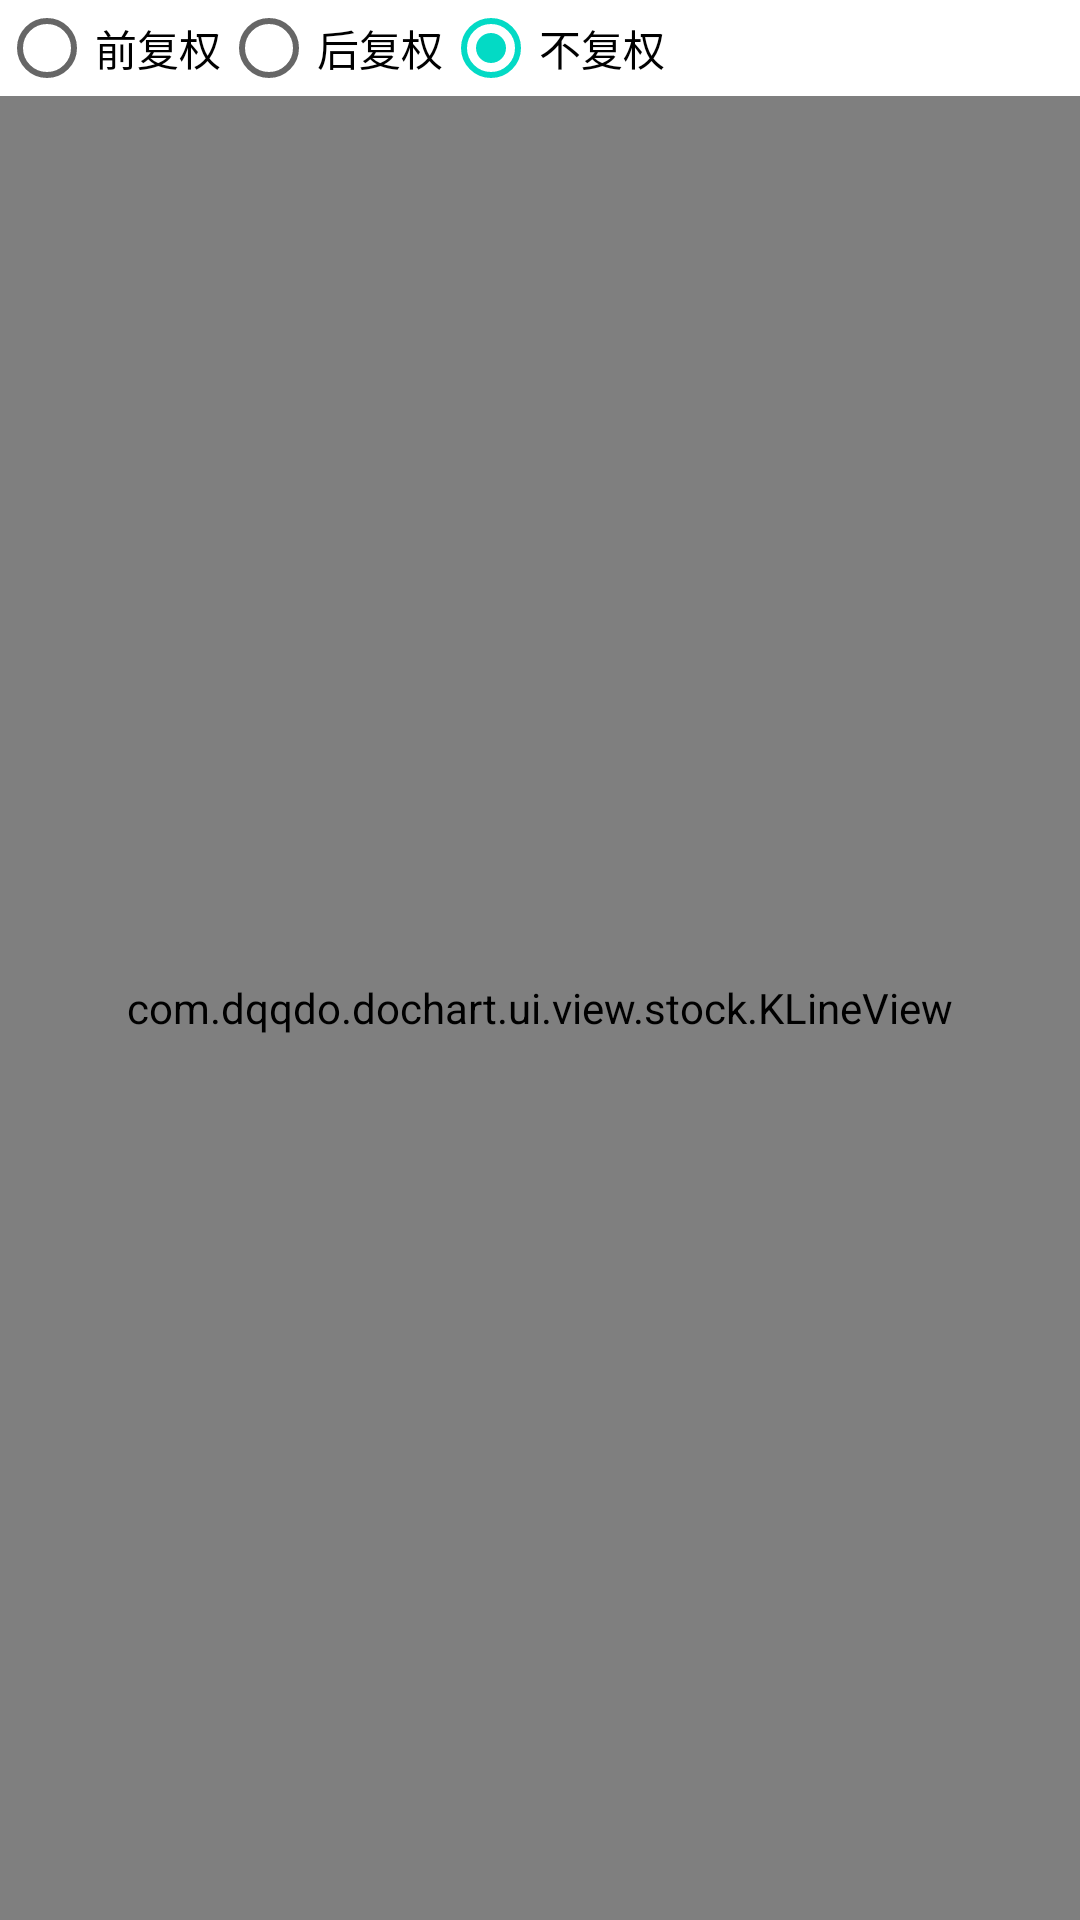

Produce the Android XML layout that renders to this screen, including the resource entries it uses.
<!-- AndroidManifest.xml: application theme AppTheme -->
<!-- res/layout/activity_stock.xml -->
<?xml version="1.0" encoding="utf-8"?>
<LinearLayout
    xmlns:android="http://schemas.android.com/apk/res/android"
    android:layout_width="match_parent"
    android:layout_height="match_parent"
    android:paddingBottom="@dimen/activity_vertical_margin"
    android:paddingLeft="@dimen/activity_horizontal_margin"
    android:orientation="vertical"
    android:paddingRight="@dimen/activity_horizontal_margin"
    android:paddingTop="@dimen/activity_vertical_margin"
    >


    <LinearLayout
        android:layout_width="match_parent"
        android:layout_height="wrap_content"
        android:background="#FFF"
        android:orientation="horizontal">

        <RadioGroup
            android:id="@+id/radioGroup"
            android:layout_width="match_parent"
            android:orientation="horizontal"
            android:layout_height="wrap_content"
            android:contentDescription="rightName">

            <RadioButton
                android:id="@+id/radio_right_forward"
                android:layout_width="wrap_content"
                android:layout_height="wrap_content"
                android:checked="true"
                android:text="前复权"></RadioButton>

            <RadioButton
                android:id="@+id/radio_right_backward"
                android:layout_width="wrap_content"
                android:layout_height="wrap_content"
                android:text="后复权"></RadioButton>

            <RadioButton
                android:id="@+id/radio_right_no"
                android:layout_width="wrap_content"
                android:layout_height="wrap_content"
                android:checked="true"
                android:text="不复权"></RadioButton>
        </RadioGroup>

    </LinearLayout>

    <com.dqqdo.dochart.ui.view.stock.KLineView
        android:id="@+id/kline_view"
        android:layout_width="match_parent"
        android:layout_height="match_parent"/>

    
    
    
    


</LinearLayout>
<!-- resources referenced by this layout -->
<resources>
  <style name="AppTheme" parent="Theme.AppCompat.Light.DarkActionBar">
          
          <item name="colorPrimary">@color/colorPrimary</item>
          <item name="android:windowBackground">@null</item>
          <item name="colorPrimaryDark">@color/colorPrimaryDark</item>
          <item name="colorAccent">@color/colorAccent</item>
      </style>
  <!-- not gathered from this repository: default colours our renderer supplied (Android Studio template values) -->
  <color name="colorPrimary">#FF6200EE</color>
  <color name="colorPrimaryDark">#FF3700B3</color>
  <color name="colorAccent">#FF03DAC5</color>
</resources>
